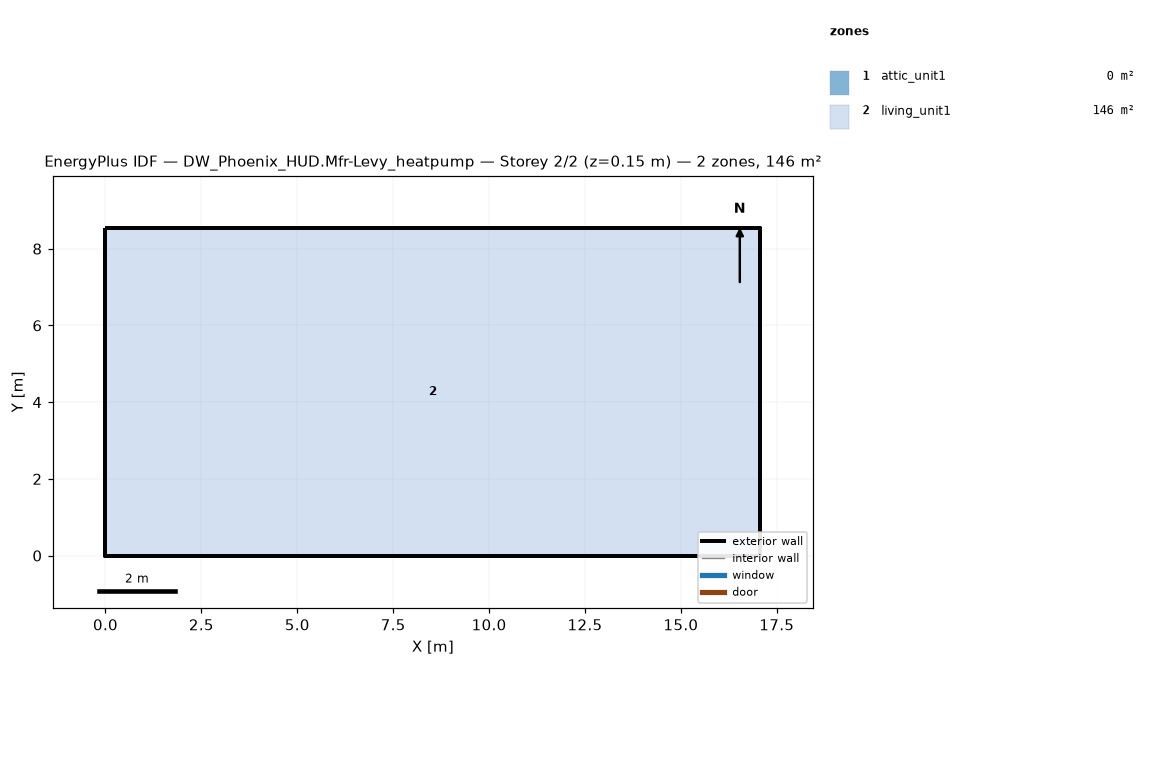
=== STOREY PLAN SPEC (per zone: floor XY polygon, exterior-wall plan segments, windows/doors) ===
zone 1: attic_unit1  (0.0 m²)
  exterior wall: (17.07, 0.00) – (17.07, 8.54) – (17.07, 4.27)  [12.8 m]
  exterior wall: (0.00, 8.54) – (0.00, 0.00) – (0.00, 4.27)  [12.8 m]
zone 2: living_unit1  (145.7 m²)
  floor: (0.00, 0.00) (0.00, 8.54) (17.07, 8.54) (17.07, 0.00)
  exterior wall: (0.00, 0.00) – (17.07, 0.00)  [17.1 m]
  exterior wall: (17.07, 0.00) – (17.07, 8.54)  [8.5 m]
  exterior wall: (17.07, 8.54) – (0.00, 8.54)  [17.1 m]
  exterior wall: (0.00, 8.54) – (0.00, 0.00)  [8.5 m]

=== DERIVED (storey summary) ===
Building: DW_Phoenix_HUD.Mfr-Levy_heatpump
Storey: 2 of 2  (floor level z = 0.15 m)
Storey gross floor area: 145.7 m²
Zones on this storey: 2
  - attic_unit1: floor 0.0 m²; exterior wall 25.6 m (5.7 m²); WWR 0.0%
  - living_unit1: floor 145.7 m²; exterior wall 51.2 m (117.1 m²); WWR 0.0%
Zone adjacency: (none detected)